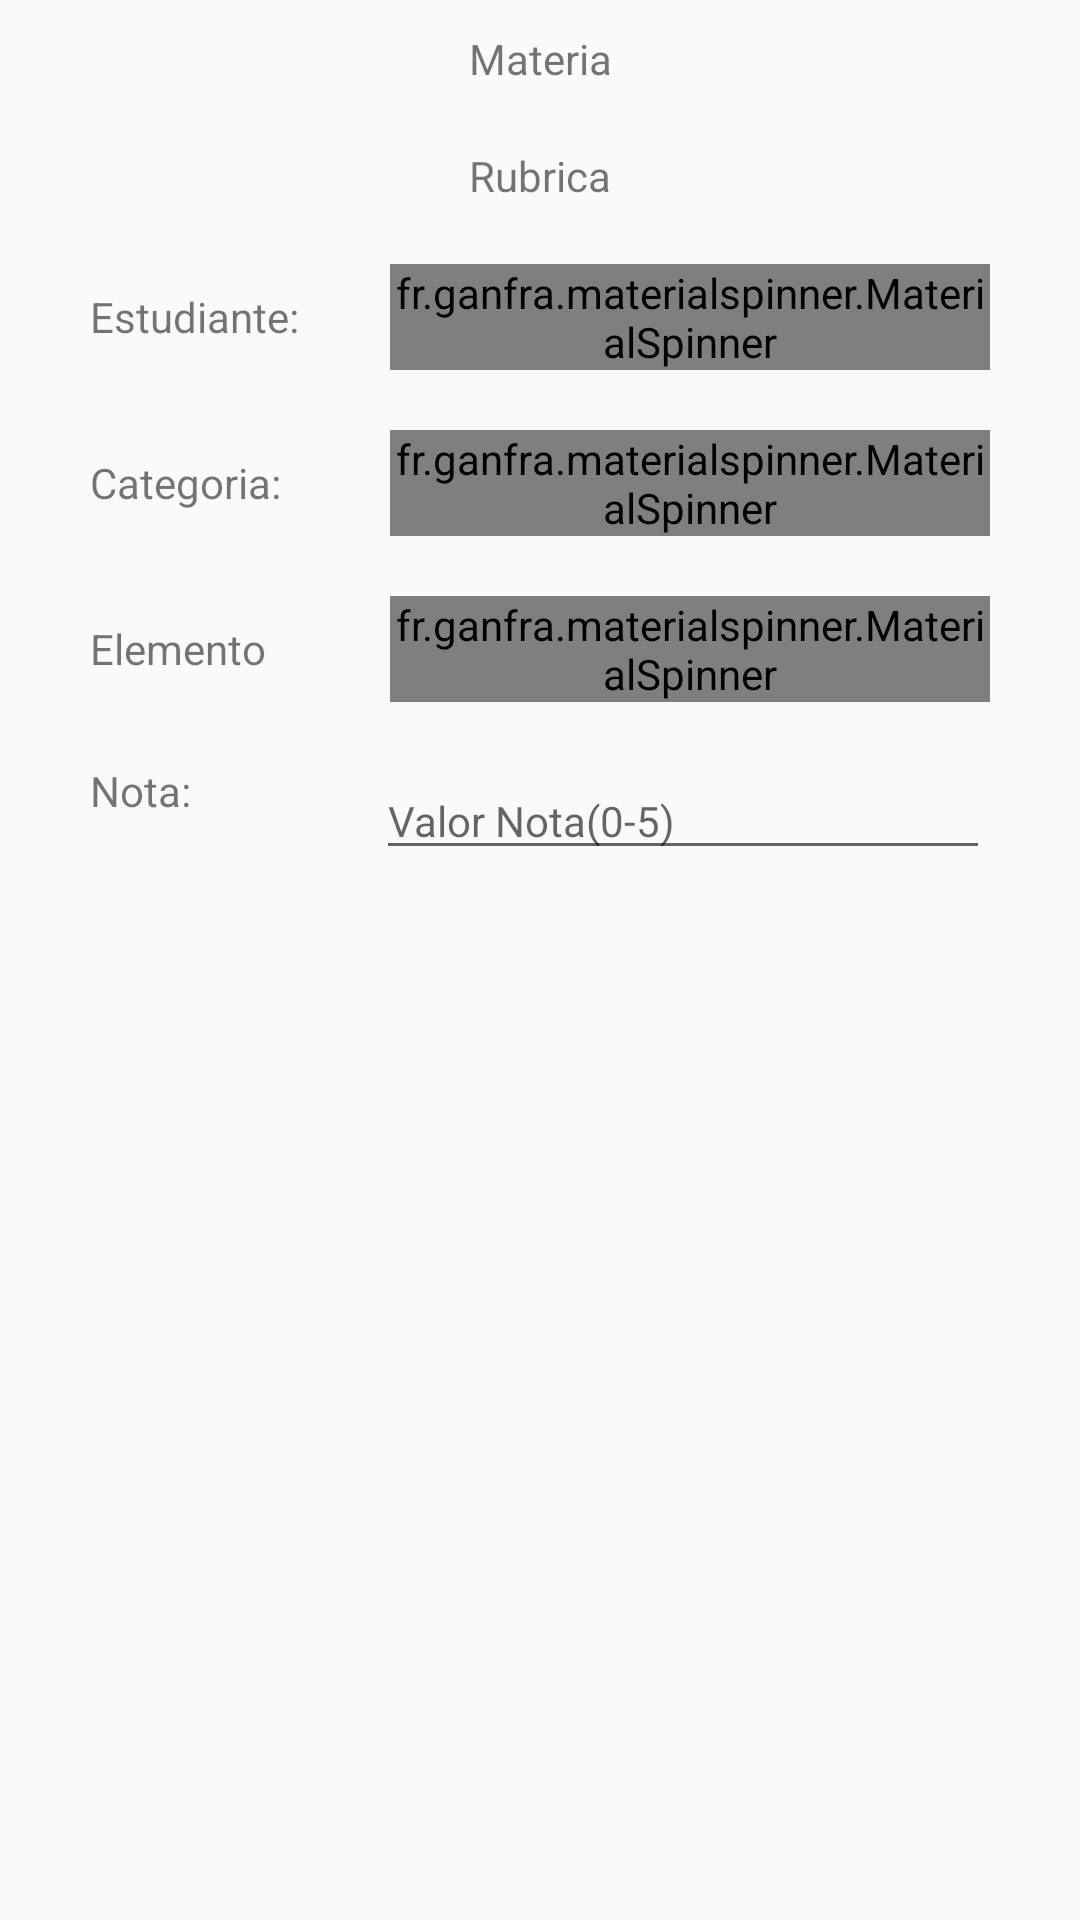

Android layout source for this screen:
<!-- AndroidManifest.xml: application theme AppTheme -->
<!-- res/layout/content_evaluar.xml -->
<?xml version="1.0" encoding="utf-8"?>
<android.support.design.widget.CoordinatorLayout xmlns:android="http://schemas.android.com/apk/res/android"
    xmlns:app="http://schemas.android.com/apk/res-auto"
    xmlns:tools="http://schemas.android.com/tools"
    android:layout_width="match_parent"
    android:layout_height="match_parent"
    app:layout_behavior="@string/appbar_scrolling_view_behavior"
    tools:showIn="@layout/activity_evaluar">


    <android.support.v4.widget.NestedScrollView
        android:layout_width="match_parent"
        android:layout_height="match_parent">

        <LinearLayout
            android:layout_width="match_parent"
            android:layout_height="wrap_content"
            android:orientation="vertical" >

            <LinearLayout
                android:layout_width="match_parent"
                android:layout_height="match_parent"
                android:layout_marginLeft="30dp"
                android:layout_marginRight="30dp"
                android:layout_marginTop="10dp"
                android:orientation="vertical">

                <TextView
                    android:id="@+id/textViewMateria"
                    android:layout_width="match_parent"
                    android:layout_height="wrap_content"
                    android:layout_weight="1"
                    android:gravity="center"
                    android:text="Materia" />

                <TextView
                    android:id="@+id/textViewRubrica"
                    android:layout_width="match_parent"
                    android:layout_height="wrap_content"
                    android:layout_marginTop="20dp"
                    android:layout_weight="1"
                    android:gravity="center"
                    android:text="Rubrica" />

                <LinearLayout
                    android:layout_width="match_parent"
                    android:layout_height="wrap_content"
                    android:layout_marginTop="20dp"
                    android:layout_weight="1"
                    android:orientation="horizontal"
                    android:weightSum="1">

                    <TextView
                        android:id="@+id/textViewEstud"
                        android:layout_width="80dp"
                        android:layout_height="match_parent"
                        android:layout_marginRight="20dp"
                        android:gravity="left|center_vertical"
                        android:text="Estudiante:" />

                    <fr.ganfra.materialspinner.MaterialSpinner
                        android:id="@+id/spinnerEstud"
                        android:layout_width="match_parent"
                        android:layout_height="wrap_content"
                        app:ms_baseColor="@color/colorPrimary"
                        app:ms_enableErrorLabel="true"
                        app:ms_errorColor="@color/error"
                        app:ms_enableFloatingLabel="false"
                        app:ms_hint="Seleccionar Estudiante"
                        app:ms_hintColor="@color/hint"
                        app:ms_multiline="false"/>

                </LinearLayout>

                <LinearLayout
                    android:layout_width="match_parent"
                    android:layout_height="wrap_content"
                    android:layout_marginTop="20dp"
                    android:orientation="horizontal">

                    <TextView
                        android:id="@+id/textViewEvaluacion"
                        android:layout_width="80dp"
                        android:layout_height="match_parent"
                        android:layout_marginRight="20dp"
                        android:gravity="left|center_vertical"
                        android:text="Categoria:" />


                    <fr.ganfra.materialspinner.MaterialSpinner
                        android:id="@+id/spinnerCateg"
                        android:layout_width="match_parent"
                        android:layout_height="wrap_content"
                        android:layout_weight="1"
                        app:ms_baseColor="@color/colorPrimary"
                        app:ms_enableErrorLabel="true"
                        app:ms_errorColor="@color/error"
                        app:ms_enableFloatingLabel="false"
                        app:ms_hint="Seleccionar Categoria"
                        app:ms_hintColor="@color/hint"
                        app:ms_multiline="false"
                        />


                </LinearLayout>

                <LinearLayout
                    android:layout_width="match_parent"
                    android:layout_height="wrap_content"
                    android:layout_marginTop="20dp"
                    android:layout_weight="1"
                    android:orientation="horizontal">

                    <TextView
                        android:id="@+id/textViewElemento"
                        android:layout_width="80dp"
                        android:layout_height="match_parent"
                        android:layout_marginRight="20dp"
                        android:gravity="left|center_vertical"
                        android:text="Elemento" />

                    <fr.ganfra.materialspinner.MaterialSpinner
                        android:id="@+id/spinnerElemento"
                        android:layout_width="match_parent"
                        android:layout_height="wrap_content"
                        android:layout_weight="1"
                        app:ms_baseColor="@color/colorPrimary"
                        app:ms_enableErrorLabel="true"
                        app:ms_errorColor="@color/error"
                        app:ms_enableFloatingLabel="false"
                        app:ms_hint="Seleccionar Elemento"
                        app:ms_hintColor="@color/hint"
                        app:ms_multiline="false"/>

                </LinearLayout>

                <LinearLayout
                    android:layout_width="match_parent"
                    android:layout_height="match_parent"
                    android:layout_marginTop="20dp"
                    android:layout_weight="1"
                    android:orientation="horizontal">

                    <TextView
                        android:id="@+id/textViewNote"
                        android:layout_width="80dp"
                        android:layout_height="match_parent"
                        android:layout_marginRight="20dp"
                        android:layout_weight="0.05"
                        android:text="Nota:" />

                    <EditText
                        android:id="@+id/editTextNota"
                        android:layout_width="match_parent"
                        android:layout_height="wrap_content"
                        android:layout_weight="1"
                        android:ems="10"
                        android:hint="Valor Nota(0-5)"
                        android:inputType="numberDecimal"
                        android:textSize="14sp" />
                </LinearLayout>

                <android.support.v7.widget.RecyclerView
                    android:id="@+id/ReciclerView"
                    android:layout_width="match_parent"
                    android:layout_height="match_parent"
                    android:layout_marginTop="20dp"
                    android:visibility="gone" />

            </LinearLayout>
        </LinearLayout>
    </android.support.v4.widget.NestedScrollView>

</android.support.design.widget.CoordinatorLayout>
<!-- res/layout/activity_evaluar.xml (included above) -->
<?xml version="1.0" encoding="utf-8"?>
<android.support.design.widget.CoordinatorLayout xmlns:android="http://schemas.android.com/apk/res/android"
    xmlns:app="http://schemas.android.com/apk/res-auto"
    xmlns:tools="http://schemas.android.com/tools"
    android:layout_width="match_parent"
    android:layout_height="match_parent"
    android:id="@+id/root"
    >

    <android.support.design.widget.AppBarLayout
        android:layout_width="match_parent"
        android:layout_height="wrap_content"
        android:theme="@style/AppTheme.AppBarOverlay">

        <android.support.v7.widget.Toolbar
            android:id="@+id/toolbar"
            android:layout_width="match_parent"
            android:layout_height="?attr/actionBarSize"
            android:background="?attr/colorPrimary"
            app:popupTheme="@style/AppTheme.PopupOverlay"
            app:navigationIcon="?attr/homeAsUpIndicator">

            <TextView
                android:id="@+id/toolbar_title"
                android:layout_width="wrap_content"
                android:layout_height="wrap_content"
                android:text="Evaluar"
                android:textColor="@color/White"
                android:textSize="24sp"
                android:layout_gravity="center" />


        </android.support.v7.widget.Toolbar>



    </android.support.design.widget.AppBarLayout>

    <include layout="@layout/content_evaluar"
        android:id="@+id/include" />

    <android.support.design.widget.FloatingActionButton
        android:id="@+id/fab"
        android:layout_width="wrap_content"
        android:layout_height="wrap_content"
        android:layout_gravity="bottom|end"
        android:layout_margin="16dp"
        app:backgroundTint="@color/colorPrimary"
        app:layout_anchor="@+id/include"
        app:layout_anchorGravity="bottom|right|end"
        app:srcCompat="@drawable/save" />

</android.support.design.widget.CoordinatorLayout>
<!-- resources referenced by this layout -->
<resources>
  <color name="White">#fff</color>
  <color name="colorPrimary">#2196f3</color>
  <color name="error">#FFDD2C00</color>
  <color name="hint">#808080</color>
  <!-- drawable save: png bitmap (drawable, 965 bytes) -->
  <style name="AppTheme.AppBarOverlay" parent="ThemeOverlay.AppCompat.Dark.ActionBar" />
  <style name="AppTheme.PopupOverlay" parent="ThemeOverlay.AppCompat.Light" />
  <style name="AppTheme" parent="Theme.AppCompat.Light">
          
          <item name="colorPrimary">@color/colorPrimary</item>
          <item name="colorPrimaryDark">@color/colorPrimaryDark</item>
  
          <item name="colorAccent">@color/colorPrimary</item>
  
      </style>
  <color name="colorPrimaryDark">#303F9F</color>
</resources>
